Run: headless pygame with SDL's dummy video driver; simulated clock (each Clock.tick advances the game by its frame time, no real sleeping); random seed 0; keys injected as events and as key.get_pressed() state; no mouse input; restart key SPACE tapped at the start of phases 3 and 4.
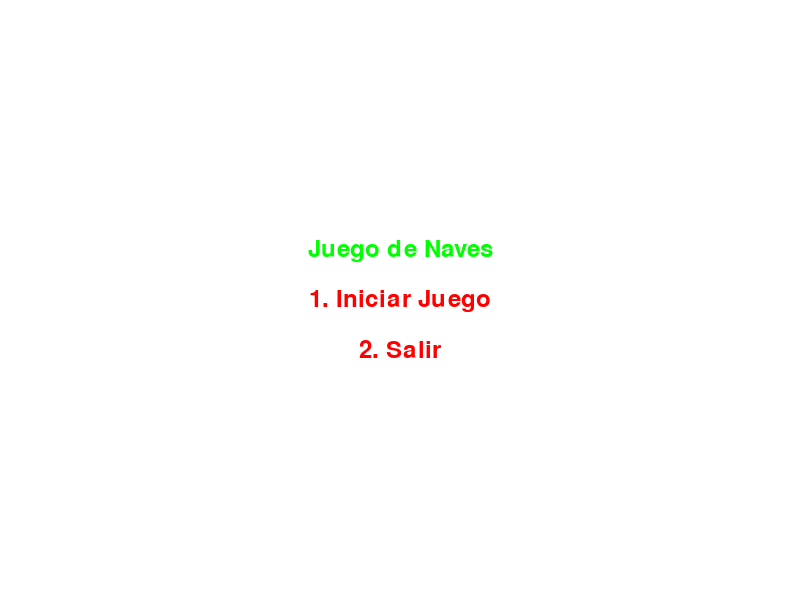
Frame 1 of 4 · flips 1–60 · no input
Frame 2 of 4 · flips 61–180 · tapped SPACE, RETURN · held RIGHT (→), D · screen unchanged from frame 1, image omitted
Frame 3 of 4 · flips 181–300 · tapped SPACE · held DOWN (↓), S · screen unchanged from frame 2, image omitted
Frame 4 of 4 · flips 301–420 · tapped SPACE · held LEFT (←), A, UP (↑), W · screen unchanged from frame 3, image omitted

The pygame program that drew these frames:

import pygame
import random

# Inicializar pygame
pygame.init()

# Dimensiones de la pantalla
WIDTH = 800
HEIGHT = 600

# Colores
WHITE = (255, 255, 255)
RED = (255, 0, 0)
GREEN = (0, 255, 0)

# Crear la ventana del juego
window = pygame.display.set_mode((WIDTH, HEIGHT))
pygame.display.set_caption("Juego de Naves")

# Clase para la nave del jugador
class Player(pygame.sprite.Sprite):
    def __init__(self):
        super().__init__()
        self.image = pygame.Surface((50, 50))
        self.image.fill(GREEN)
        self.rect = self.image.get_rect()
        self.rect.centerx = WIDTH // 2
        self.rect.bottom = HEIGHT - 10
        self.speed_x = 0
        self.score = 0

    def update(self):
        self.speed_x = 0
        keys = pygame.key.get_pressed()
        if keys[pygame.K_a]:
            self.speed_x = -5
        elif keys[pygame.K_d]:
            self.speed_x = 5
        self.rect.x += self.speed_x
        if self.rect.left < 0:
            self.rect.left = 0
        if self.rect.right > WIDTH:
            self.rect.right = WIDTH

# Clase para los proyectiles
class Bullet(pygame.sprite.Sprite):
    def __init__(self, x, y):
        super().__init__()
        self.image = pygame.Surface((10, 20))
        self.image.fill(RED)
        self.rect = self.image.get_rect()
        self.rect.centerx = x
        self.rect.bottom = y
        self.speed_y = -5

    def update(self):
        self.rect.y += self.speed_y
        if self.rect.bottom < 0:
            self.kill()

# Clase para los enemigos
class Enemy(pygame.sprite.Sprite):
    def __init__(self):
        super().__init__()
        self.image = pygame.Surface((30, 30))
        self.image.fill(RED)
        self.rect = self.image.get_rect()
        self.rect.x = random.randrange(WIDTH - self.rect.width)
        self.rect.y = random.randrange(-100, -40)
        self.speed_y = random.randrange(1, 3)

    def update(self):
        self.rect.y += self.speed_y
        if self.rect.top > HEIGHT:
            self.rect.x = random.randrange(WIDTH - self.rect.width)
            self.rect.y = random.randrange(-100, -40)
            self.speed_y = random.randrange(1, 3)

# Función principal del juego
def game():
    all_sprites = pygame.sprite.Group()
    enemies = pygame.sprite.Group()
    bullets = pygame.sprite.Group()

    player = Player()
    all_sprites.add(player)

    clock = pygame.time.Clock()
    game_over = False

    while not game_over:
        clock.tick(60)

        for event in pygame.event.get():
            if event.type == pygame.QUIT:
                game_over = True

            if event.type == pygame.KEYDOWN:
                if event.key == pygame.K_w or event.key == pygame.K_SPACE:
                    bullet = Bullet(player.rect.centerx, player.rect.top)
                    all_sprites.add(bullet)
                    bullets.add(bullet)

        if not game_over:
            all_sprites.update()

            hits = pygame.sprite.spritecollide(player, enemies, False)
            if hits:
                game_over = True

            # Crear nuevos enemigos
            if len(enemies) < 10:
                enemy = Enemy()
                all_sprites.add(enemy)
                enemies.add(enemy)

            # Detectar colisiones entre proyectiles y enemigos
            hits = pygame.sprite.groupcollide(bullets, enemies, True, True)
            for hit in hits:
                player.score += 1

        window.fill(WHITE)

        all_sprites.draw(window)

        if game_over:
            font = pygame.font.Font(None, 48)
            text = font.render("Game Over", True, RED)
            window.blit(text, (WIDTH // 2 - text.get_width() // 2, HEIGHT // 2 - text.get_height() // 2))

        score_font = pygame.font.Font(None, 24)
        score_text = score_font.render(f"Score: {player.score}", True, GREEN)
        window.blit(score_text, (10, 10))

        pygame.display.flip()

# Función para mostrar el menú principal
def show_menu():
    menu_font = pygame.font.Font(None, 36)

    while True:
        window.fill(WHITE)
        title_text = menu_font.render("Juego de Naves", True, GREEN)
        title_rect = title_text.get_rect(center=(WIDTH // 2, HEIGHT // 2 - 50))
        window.blit(title_text, title_rect)

        start_text = menu_font.render("1. Iniciar Juego", True, RED)
        start_rect = start_text.get_rect(center=(WIDTH // 2, HEIGHT // 2))
        window.blit(start_text, start_rect)

        quit_text = menu_font.render("2. Salir", True, RED)
        quit_rect = quit_text.get_rect(center=(WIDTH // 2, HEIGHT // 2 + 50))
        window.blit(quit_text, quit_rect)

        pygame.display.flip()

        for event in pygame.event.get():
            if event.type == pygame.QUIT:
                pygame.quit()
                return
            if event.type == pygame.KEYDOWN:
                if event.key == pygame.K_1:
                    game()
                elif event.key == pygame.K_2:
                    pygame.quit()
                    return

# Mostrar el menú principal
show_menu()
